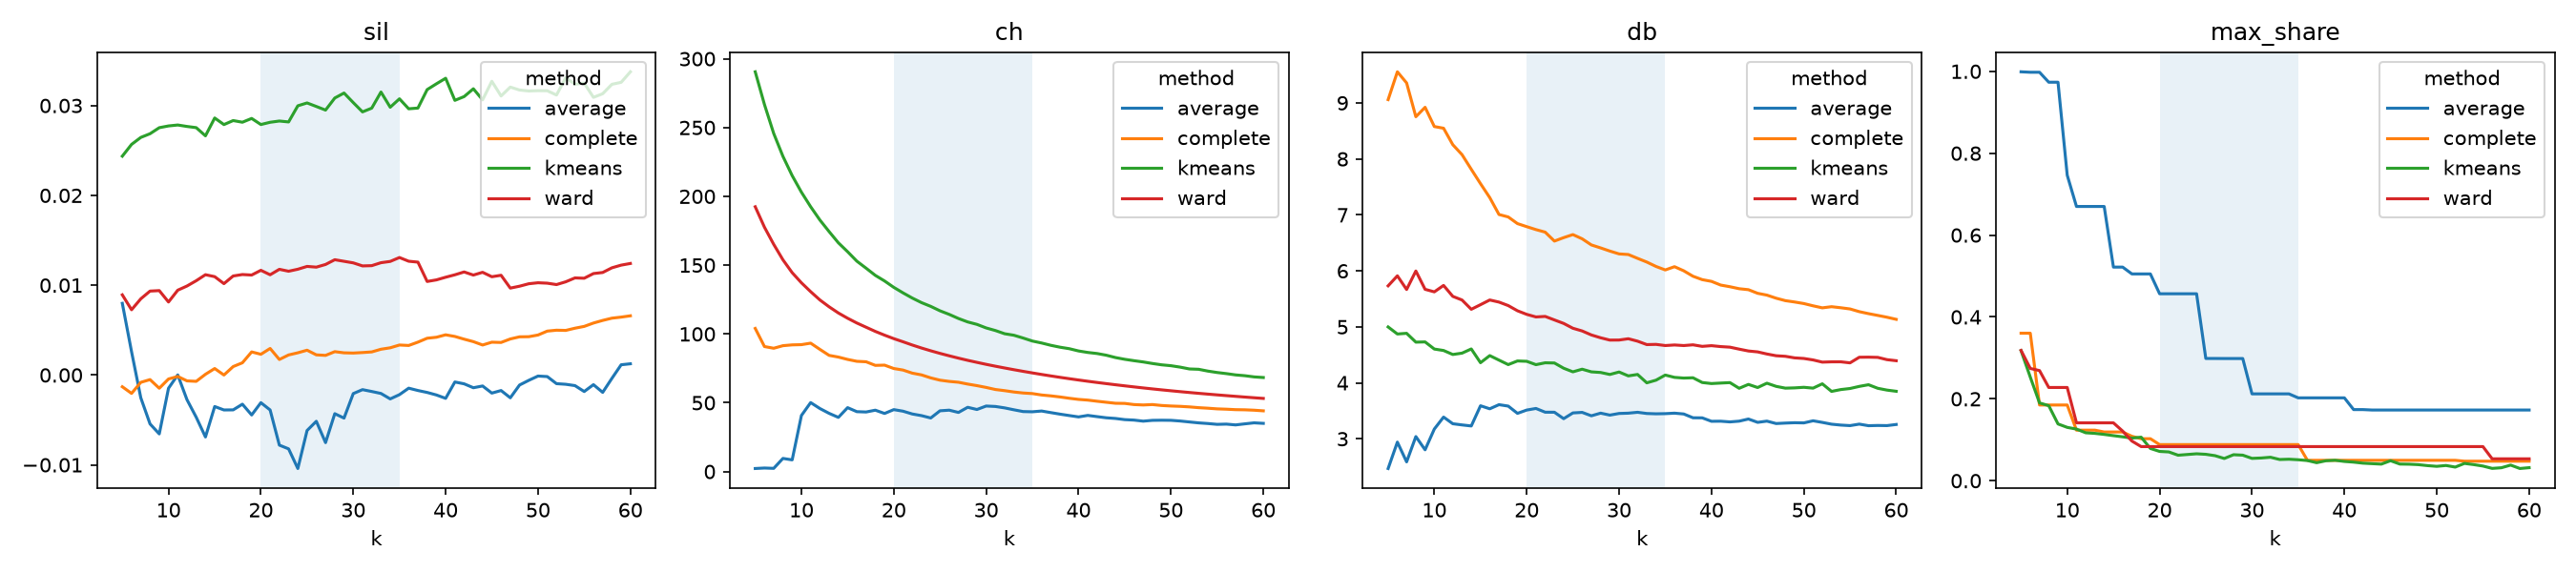

Source data for this figure (header and first rows):
method, k, sil, ch, db, max_share
ward, 5, 0.008925, 192.4, 5.733, 0.3182
complete, 5, -0.001306, 104, 9.059, 0.3603
average, 5, 0.007981, 2.228, 2.469, 0.9989
kmeans, 5, 0.02437, 290.5, 4.998, 0.3176
ward, 6, 0.007266, 177.6, 5.911, 0.2742
complete, 6, -0.002046, 90.85, 9.556, 0.3603
average, 6, 0.002596, 2.578, 2.941, 0.9977
kmeans, 6, 0.02567, 266.7, 4.872, 0.253
ward, 7, 0.008484, 165.1, 5.667, 0.269
complete, 7, -0.0008142, 89.62, 9.357, 0.1849
average, 7, -0.002536, 2.34, 2.588, 0.9977
kmeans, 7, 0.02645, 245.7, 4.884, 0.1901
ward, 8, 0.009344, 153.9, 5.997, 0.2277
complete, 8, -0.0005095, 91.48, 8.753, 0.1849
average, 8, -0.005442, 9.557, 3.04, 0.9734
kmeans, 8, 0.02686, 229.1, 4.727, 0.1833
ward, 9, 0.009398, 144.5, 5.67, 0.2277
complete, 9, -0.001471, 92.07, 8.922, 0.1849
average, 9, -0.006555, 8.501, 2.803, 0.9734
kmeans, 9, 0.02753, 215.1, 4.73, 0.1387
ward, 10, 0.008131, 137.2, 5.625, 0.2277
complete, 10, -0.0004408, 92.23, 8.578, 0.1849
average, 10, -0.001472, 40.75, 3.174, 0.7462
kmeans, 10, 0.02773, 203, 4.603, 0.1303
ward, 11, 0.009444, 130.7, 5.74, 0.1413
complete, 11, -0.0001584, 93.32, 8.548, 0.1235
average, 11, 1.3143553587724455e-05, 50.14, 3.388, 0.6699
kmeans, 11, 0.02783, 192.5, 4.577, 0.1261
ward, 12, 0.009909, 124.7, 5.544, 0.1413
complete, 12, -0.0006517, 88.8, 8.254, 0.1235
average, 12, -0.002747, 45.82, 3.269, 0.6699
kmeans, 12, 0.02767, 182.8, 4.506, 0.1171
ward, 13, 0.0105, 119.7, 5.479, 0.1413
complete, 13, -0.0007036, 84.43, 8.076, 0.1235
average, 13, -0.0047, 42.3, 3.248, 0.6699
kmeans, 13, 0.02754, 174.4, 4.53, 0.1156
ward, 14, 0.01117, 115.2, 5.313, 0.1413
complete, 14, 8.234260167228058e-05, 83.21, 7.814, 0.119
average, 14, -0.006895, 39.37, 3.229, 0.6699
kmeans, 14, 0.02663, 166.2, 4.605, 0.1131
ward, 15, 0.01095, 111.4, 5.396, 0.1413
complete, 15, 0.0007239, 81.49, 7.557, 0.119
average, 15, -0.003507, 46.45, 3.59, 0.5218
kmeans, 15, 0.02861, 159.8, 4.359, 0.1101
ward, 16, 0.01017, 108, 5.48, 0.1212
complete, 16, 4.3859736820195394e-07, 80.13, 7.309, 0.119
average, 16, -0.003889, 43.53, 3.536, 0.5218
kmeans, 16, 0.02788, 152.9, 4.486, 0.1072
ward, 17, 0.01103, 104.9, 5.442, 0.09686
complete, 17, 0.0009412, 79.79, 7.007, 0.1085
average, 17, -0.003879, 43.29, 3.609, 0.5051
kmeans, 17, 0.02833, 147.8, 4.405, 0.1041
ward, 18, 0.01119, 101.8, 5.38, 0.08333
complete, 18, 0.001364, 77.17, 6.963, 0.1026
average, 18, -0.003246, 44.61, 3.584, 0.5051
kmeans, 18, 0.02814, 142.6, 4.325, 0.1063
ward, 19, 0.01113, 99.13, 5.287, 0.08333
complete, 19, 0.002573, 77.34, 6.844, 0.1026
average, 19, -0.004448, 42.23, 3.454, 0.5051
kmeans, 19, 0.02856, 138.5, 4.39, 0.07879
... 164 more rows
